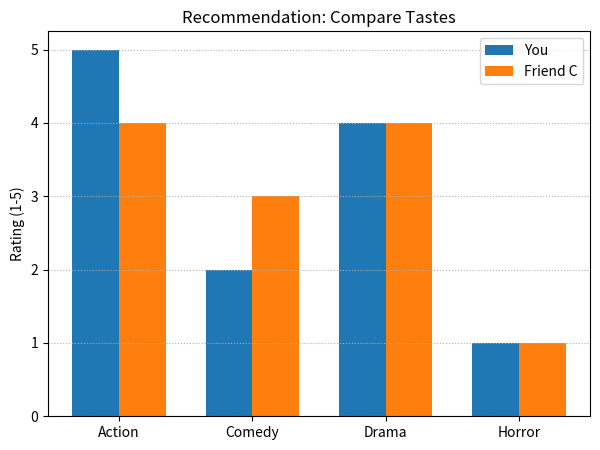

Write Python code to recreate this figure.
import pandas as pd
import numpy as np
import matplotlib.pyplot as plt

ratings = {
    "You":      {"Action":5,"Comedy":2,"Drama":4,"Horror":1},
    "Friend A": {"Action":5,"Comedy":1,"Drama":5,"Horror":2},
    "Friend B": {"Action":2,"Comedy":5,"Drama":3,"Horror":1},
    "Friend C": {"Action":4,"Comedy":3,"Drama":4,"Horror":1},
}
df = pd.DataFrame(ratings).T.fillna(0)
print("Ratings:\n", df)

target = df.loc["You"].values

def similarity(a, b):
    # smaller distance -> more similar
    return np.abs(a - b).sum()

scores = {user: similarity(target, row.values) for user,row in df.drop(index="You").iterrows()}
print("Lower is more similar:", scores)
best_friend = min(scores, key=scores.get)
print("Most similar:", best_friend)

# Visual compare
plt.figure(figsize=(7,5))
w = 0.35
x = range(len(df.columns))
plt.bar([i-w/2 for i in x], df.loc["You"], width=w, label="You")
plt.bar([i+w/2 for i in x], df.loc[best_friend], width=w, label=best_friend)
plt.title("Recommendation: Compare Tastes")
plt.xticks(list(x), df.columns); plt.ylabel("Rating (1-5)"); plt.legend(); plt.grid(axis="y", linestyle=":")
plt.show()
